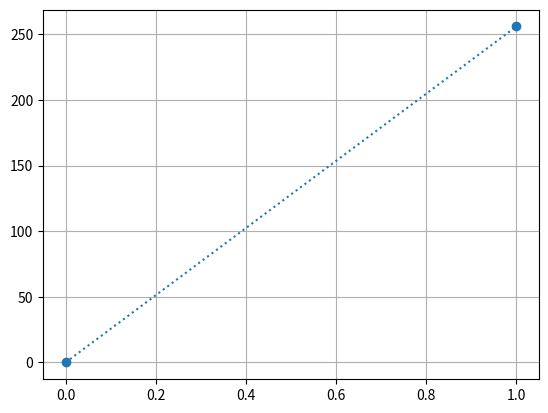

Reproduce this figure in Python.
import matplotlib.pyplot as plt
import numpy as np
xpoints= np.array([0,6])
ypoints= np.array([0,256])

plt.plot(ypoints ,marker='o',linestyle='dotted')
plt.grid()

plt.show()
